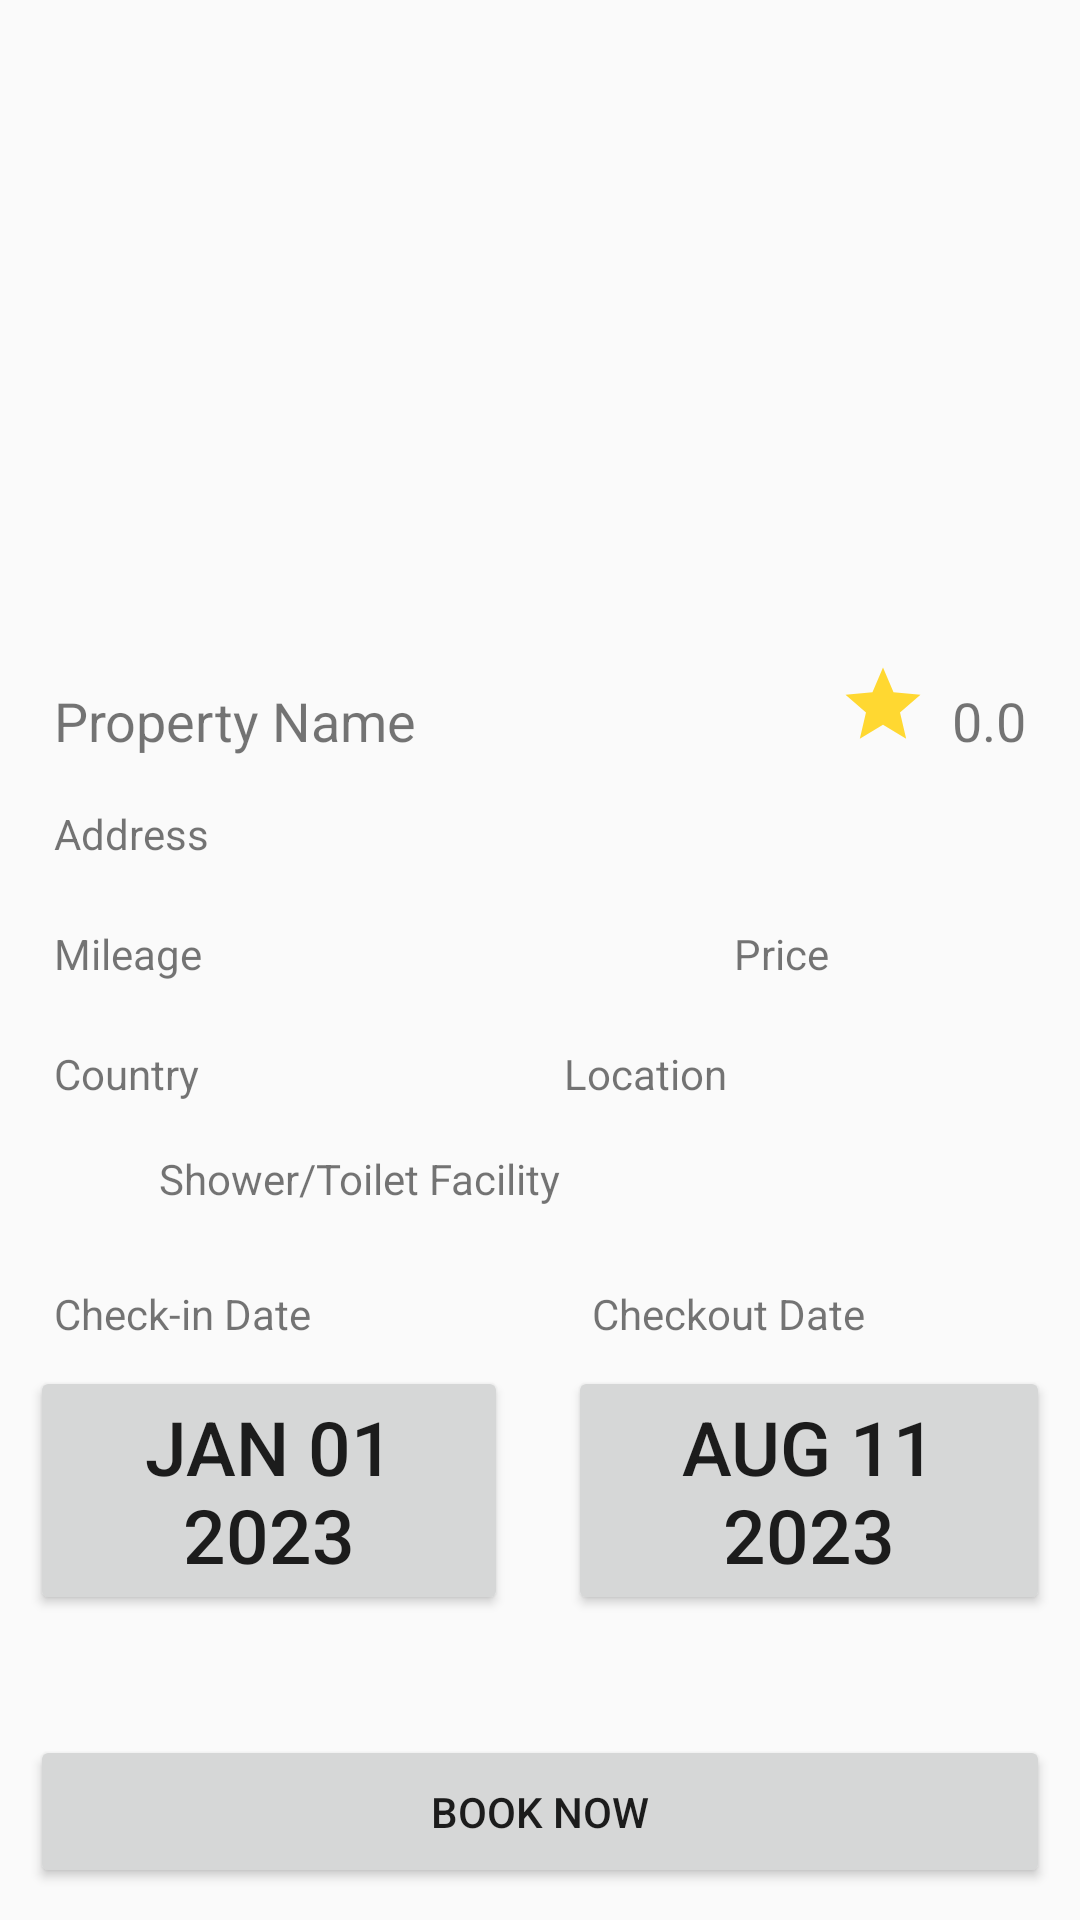

Produce the Android XML layout that renders to this screen, including the resource entries it uses.
<!-- AndroidManifest.xml: application theme Theme.Stays -->
<!-- res/layout/fragment_property_detail.xml -->
<?xml version="1.0" encoding="utf-8"?>
<FrameLayout xmlns:android="http://schemas.android.com/apk/res/android"
    xmlns:tools="http://schemas.android.com/tools"
    android:layout_width="match_parent"
    android:layout_height="match_parent"
    tools:context=".Fragments.Property_DetailFragment"
    android:padding="10dp">

    <LinearLayout
        xmlns:android="http://schemas.android.com/apk/res/android"
        android:layout_width="match_parent"
        android:layout_height="match_parent"
        android:orientation="vertical"
        android:layout_gravity="center">

        <ImageView
            android:id="@+id/propertyImage"
            android:layout_width="match_parent"
            android:layout_height="200dp"
            android:scaleType="centerCrop"
            android:src="@drawable/placeholder"/>

        <LinearLayout
            android:layout_width="match_parent"
            android:layout_height="wrap_content"
            android:orientation="horizontal"
            android:layout_marginTop="10dp">

            <TextView
                android:id="@+id/tvPropertyName"
                android:layout_width="300sp"
                android:layout_height="wrap_content"
                android:text="Property Name"
                android:textSize="18sp"
                android:padding="8dp"
                android:layout_weight="2"/>

            <LinearLayout
                android:layout_width="wrap_content"
                android:layout_height="wrap_content"
                android:orientation="horizontal">

                <ImageView
                    android:id="@+id/ivStar_Ratings"
                    android:layout_width="30sp"
                    android:layout_height="30sp"
                    android:scaleType="centerCrop"
                    android:src="@drawable/baseline_star"/>

                <TextView
                    android:id="@+id/tvRating"
                    android:layout_width="match_parent"
                    android:layout_height="wrap_content"
                    android:text="0.0"
                    android:textSize="18sp"
                    android:padding="8dp"/>

            </LinearLayout>
        </LinearLayout>

        <LinearLayout
            android:layout_width="match_parent"
            android:layout_height="wrap_content"
            android:orientation="horizontal">

            <TextView
                android:id="@+id/tvAddress"
                android:layout_width="match_parent"
                android:layout_height="wrap_content"
                android:text="Address"
                android:padding="8dp"/>

        </LinearLayout>

        <LinearLayout
            android:layout_width="match_parent"
            android:layout_height="wrap_content"
            android:orientation="horizontal"
            android:layout_marginTop="5dp">

            <TextView
                android:id="@+id/tvMileage"
                android:layout_width="match_parent"
                android:layout_height="wrap_content"
                android:text="Mileage"
                android:padding="8dp"
                android:layout_weight="1"/>

            <TextView
                android:id="@+id/tvPrice"
                android:layout_width="match_parent"
                android:layout_height="wrap_content"
                android:text="Price"
                android:padding="8dp"
                android:layout_weight="2"/>

        </LinearLayout>

        <LinearLayout
            android:layout_width="match_parent"
            android:layout_height="wrap_content"
            android:orientation="horizontal"
            android:layout_marginTop="5dp">

            <TextView
                android:id="@+id/tvCountry"
                android:layout_width="match_parent"
                android:layout_height="wrap_content"
                android:text="Country"
                android:padding="8dp"
                android:layout_weight="1"/>

            <TextView
                android:id="@+id/tvLocation"
                android:layout_width="match_parent"
                android:layout_height="wrap_content"
                android:text="Location"
                android:padding="8dp"
                android:layout_weight="1"/>

        </LinearLayout>

        <LinearLayout
            android:layout_width="match_parent"
            android:layout_height="wrap_content"
            android:orientation="horizontal">

            <LinearLayout
                android:layout_width="match_parent"
                android:layout_height="wrap_content"
                android:orientation="horizontal">

                <ImageView
                    android:id="@+id/ivWashroom"
                    android:layout_width="35dp"
                    android:layout_height="35dp"
                    android:src="@drawable/baseline_shower"/>

                <TextView
                    android:id="@+id/tvBathFacility"
                    android:layout_width="match_parent"
                    android:layout_height="wrap_content"
                    android:text="Shower/Toilet Facility"
                    android:padding="8dp"/>


            </LinearLayout>


        </LinearLayout>








        <LinearLayout
            android:layout_width="match_parent"
            android:layout_height="wrap_content"
            android:orientation="horizontal"
            android:layout_marginTop="10dp"
            android:layout_marginBottom="40dp"
            android:layout_gravity="center">

            <LinearLayout
                android:layout_width="wrap_content"
                android:layout_height="wrap_content"
                android:orientation="vertical"
                android:layout_weight="1"
                android:layout_marginRight="20dp">
                <TextView
                    android:id="@+id/tvCheck_in_date"
                    android:layout_width="match_parent"
                    android:layout_height="wrap_content"
                    android:text="Check-in Date"
                    android:padding="8dp"
                    android:layout_weight="1"/>

                <Button
                    android:id="@+id/btnCheck_in"
                    android:layout_height="wrap_content"
                    android:layout_width="match_parent"
                    android:text="JAN 01 2023"
                    android:textSize="25sp"
                    android:layout_weight="1"/>

            </LinearLayout>

            <LinearLayout
                android:layout_width="wrap_content"
                android:layout_height="wrap_content"
                android:orientation="vertical"
                android:layout_weight="1">

                <TextView
                    android:id="@+id/tvCheckout_date"
                    android:layout_width="match_parent"
                    android:layout_height="wrap_content"
                    android:text="Checkout Date"
                    android:padding="8dp"
                    android:layout_weight="1" />

                <Button
                    android:id="@+id/btnCheck_out"
                    android:layout_height="wrap_content"
                    android:layout_width="wrap_content"
                    android:text="AUG 11 2023"
                    android:textSize="25sp"
                    android:layout_weight="1"/>
            </LinearLayout>


        </LinearLayout>





        <Button
            android:id="@+id/button_book"
            android:layout_width="match_parent"
            android:layout_height="wrap_content"
            android:text="Book Now"
            android:padding="16dp"/>
    </LinearLayout>




</FrameLayout>
<!-- resources referenced by this layout -->
<resources>
  <!-- drawable baseline_star (drawable) -->
  <vector android:height="24dp" android:tint="#FFD831"
      android:viewportHeight="24" android:viewportWidth="24"
      android:width="24dp" xmlns:android="http://schemas.android.com/apk/res/android">
      <path android:fillColor="@android:color/white" android:pathData="M12,17.27L18.18,21l-1.64,-7.03L22,9.24l-7.19,-0.61L12,2 9.19,8.63 2,9.24l5.46,4.73L5.82,21z"/>
  </vector>
  <style name="Theme.Stays" parent="Base.Theme.Stays" />
  <style name="Base.Theme.Stays" parent="Theme.AppCompat.Light.NoActionBar">
          
          
  
      </style>
</resources>
